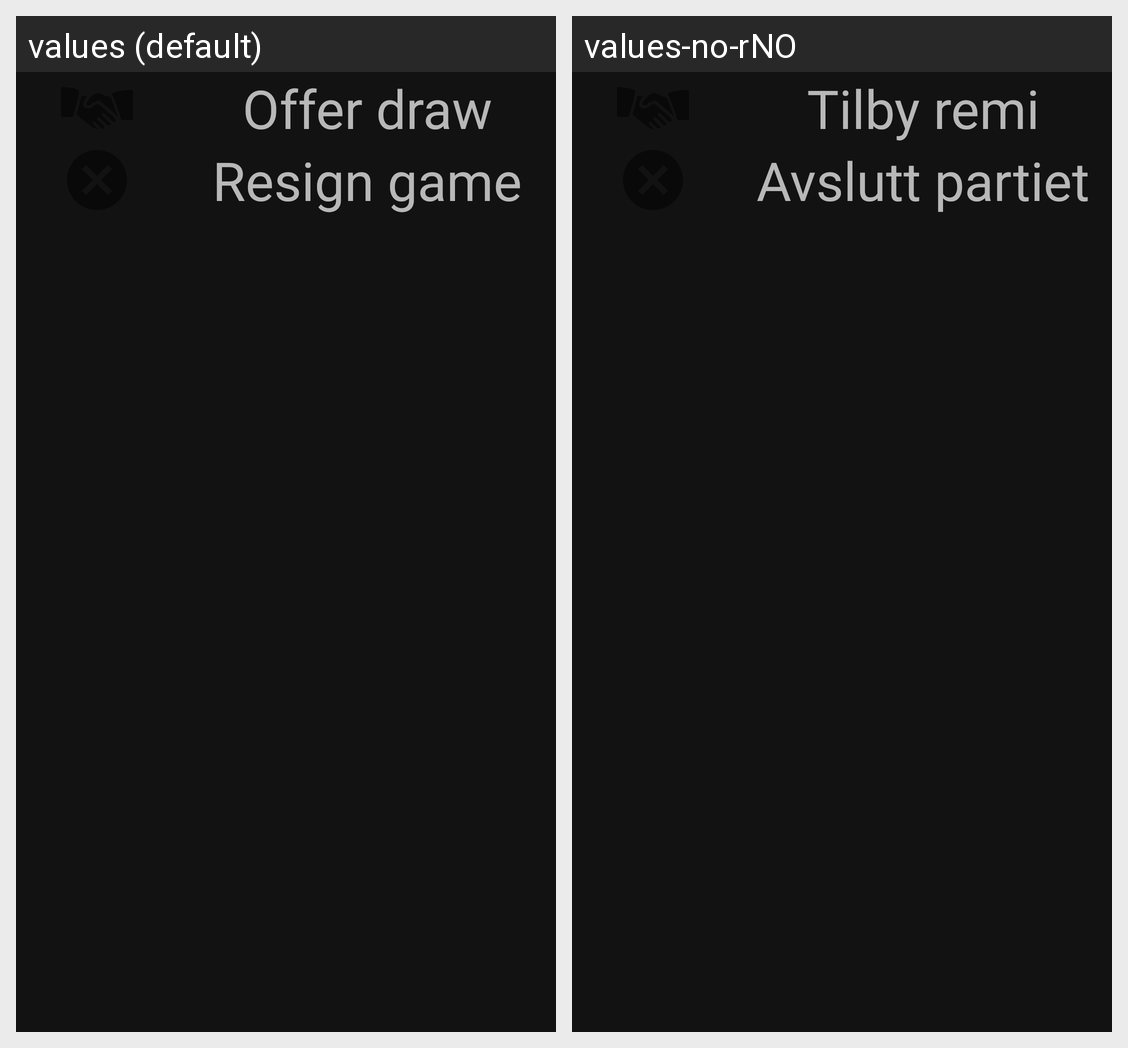

For this localized Android screen grid, give each drawn string resource with its value in every locale shown.
Android screen res/layout/game_settings_menu.xml rendered under 2 locales, left to right: values (default), values-no-rNO. Device: Nexus 5 (rendered at 1080×1920; each locale shown at half size, 540×960, under a caption strip naming it); theme AppTheme.
Strings drawn on this screen, with the default value and each locale's value (text and hints the layout hard-codes, and strings that could not be matched under every locale, appear in the picture but are not listed):

offer_draw
  values: Offer draw
  values-no-rNO: Tilby remi

resign
  values: Resign game
  values-no-rNO: Avslutt partiet
